Dataset: style-assistant (GitHub, krispyk84/style-assistant). Classes: closet, outfits.

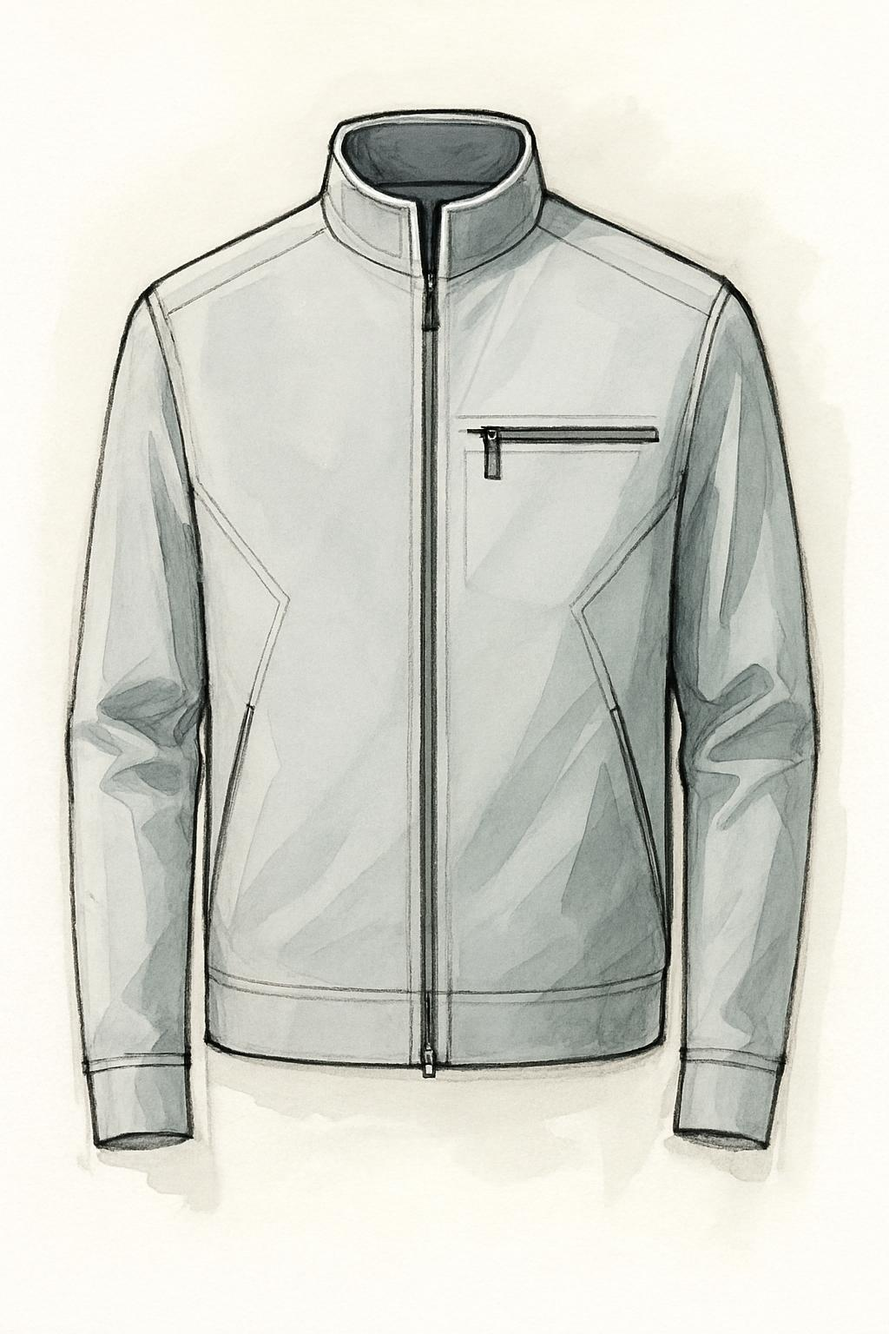
Label: closet

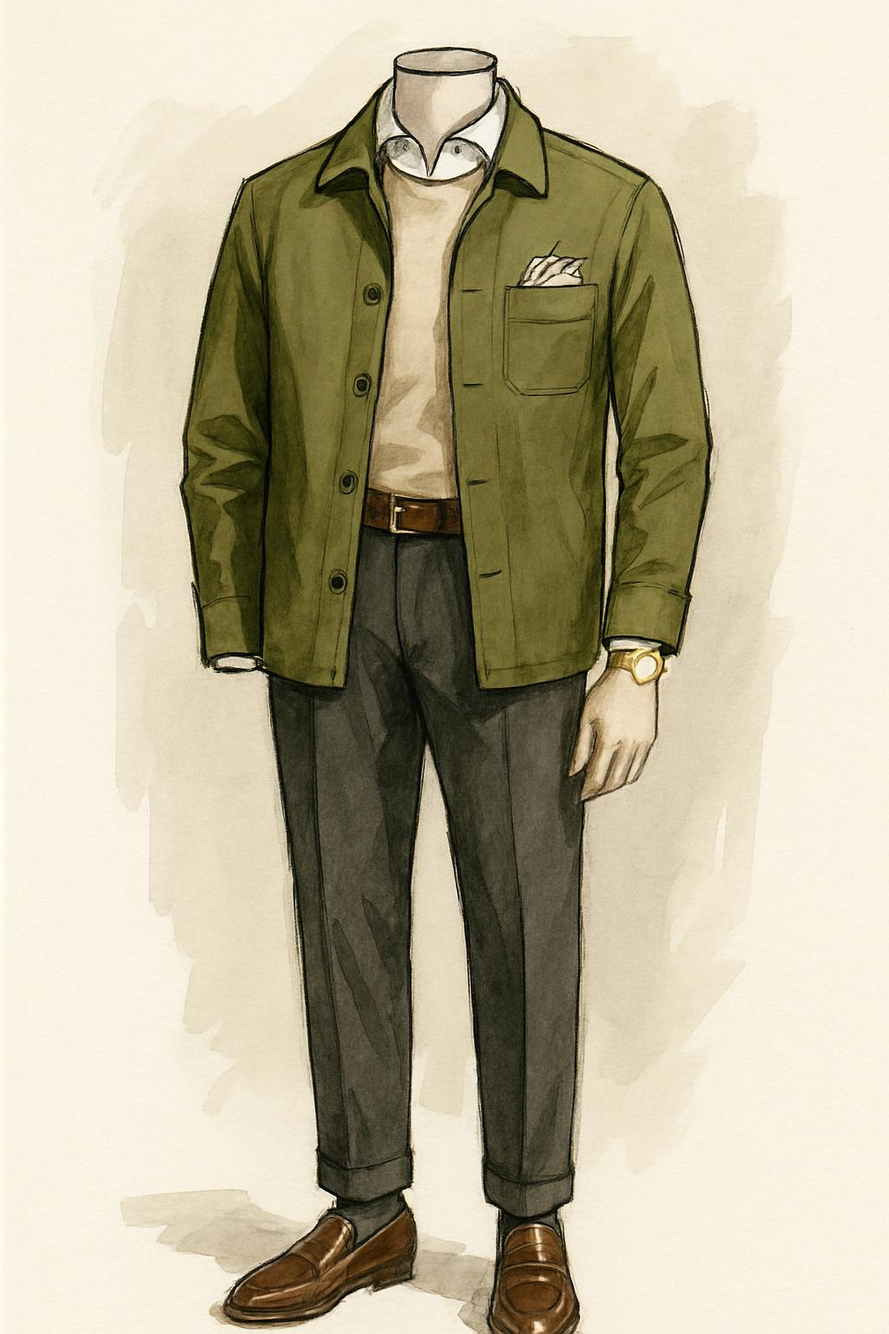
Label: outfits

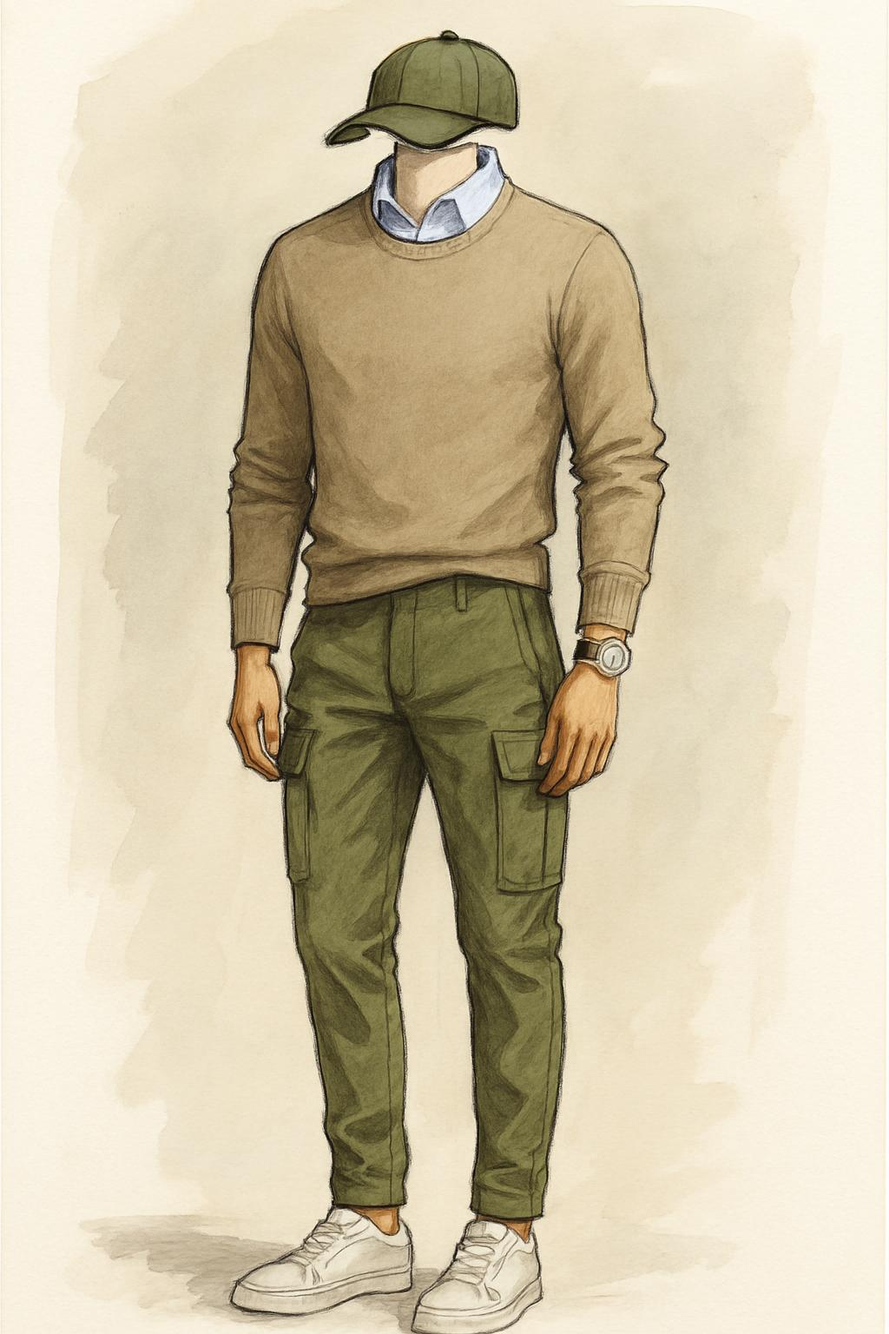
Label: outfits

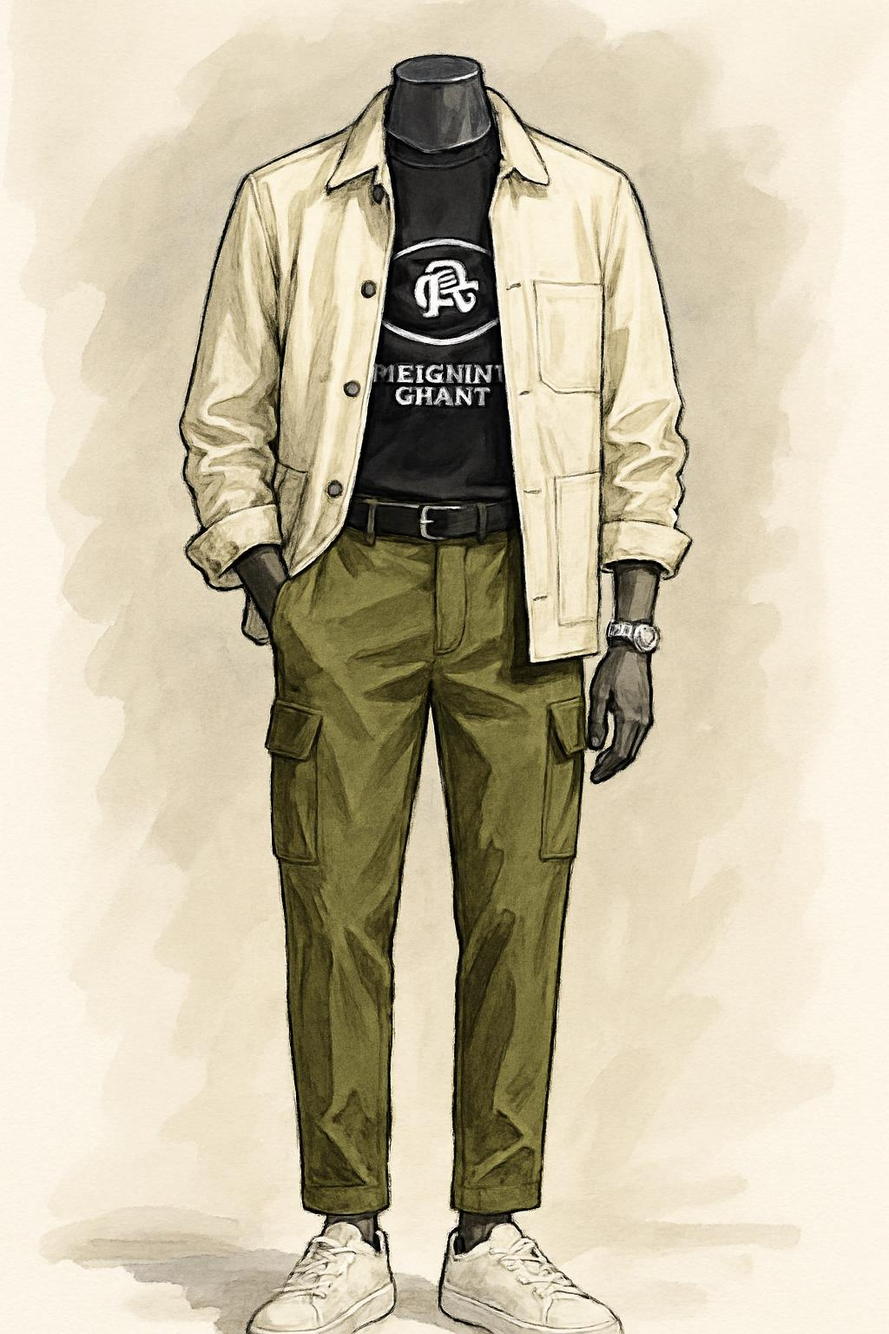
Label: outfits

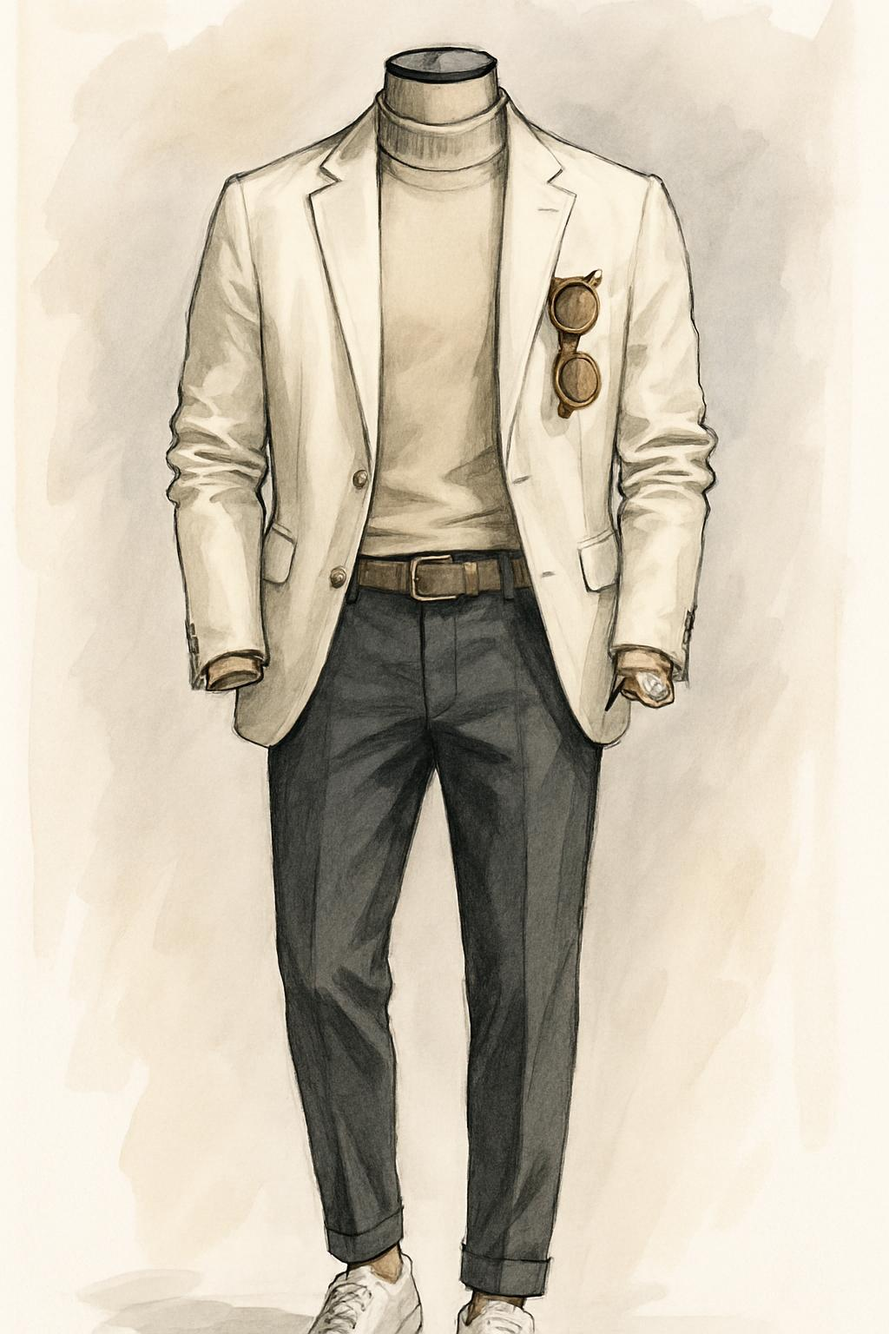
Label: outfits

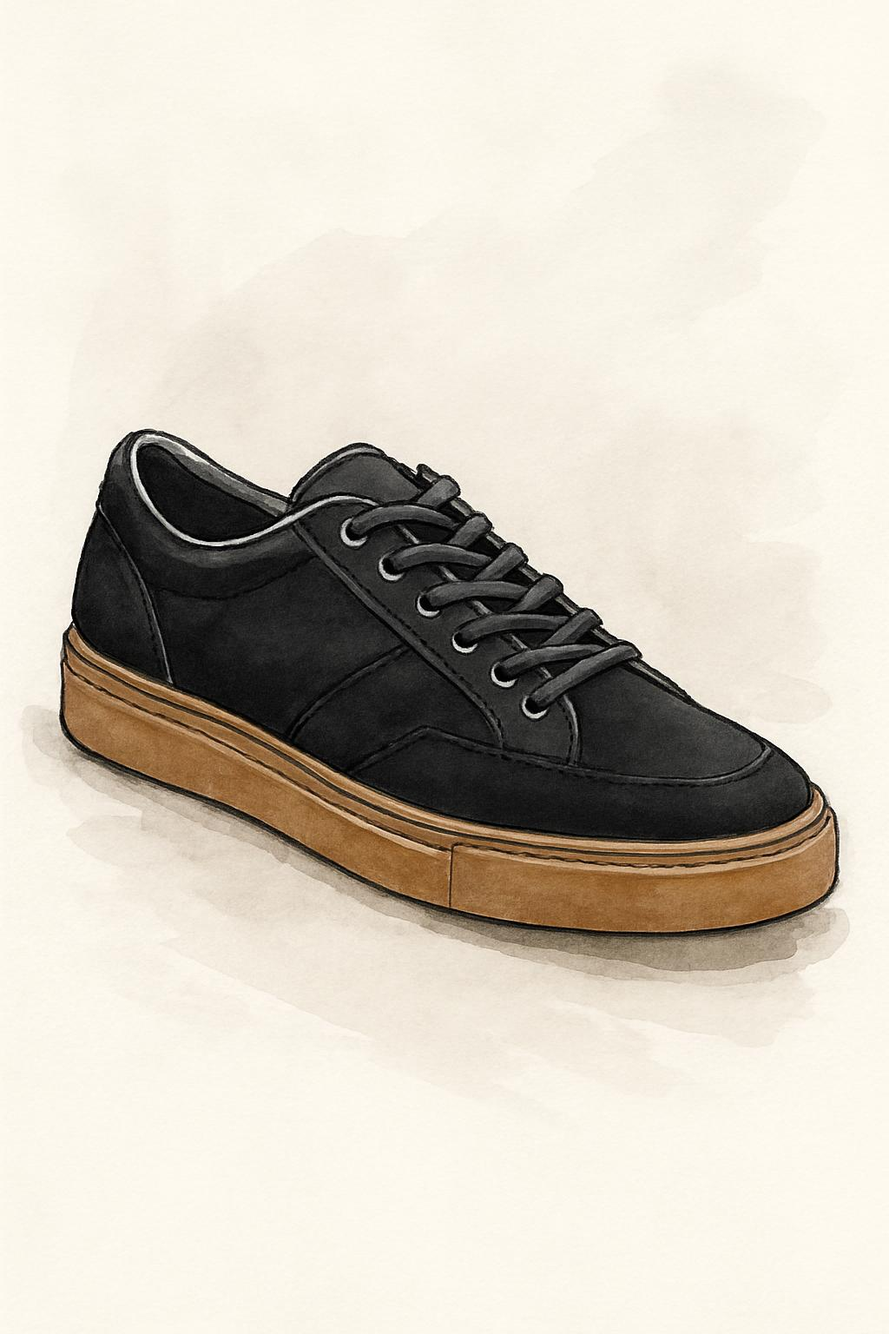
Label: closet
